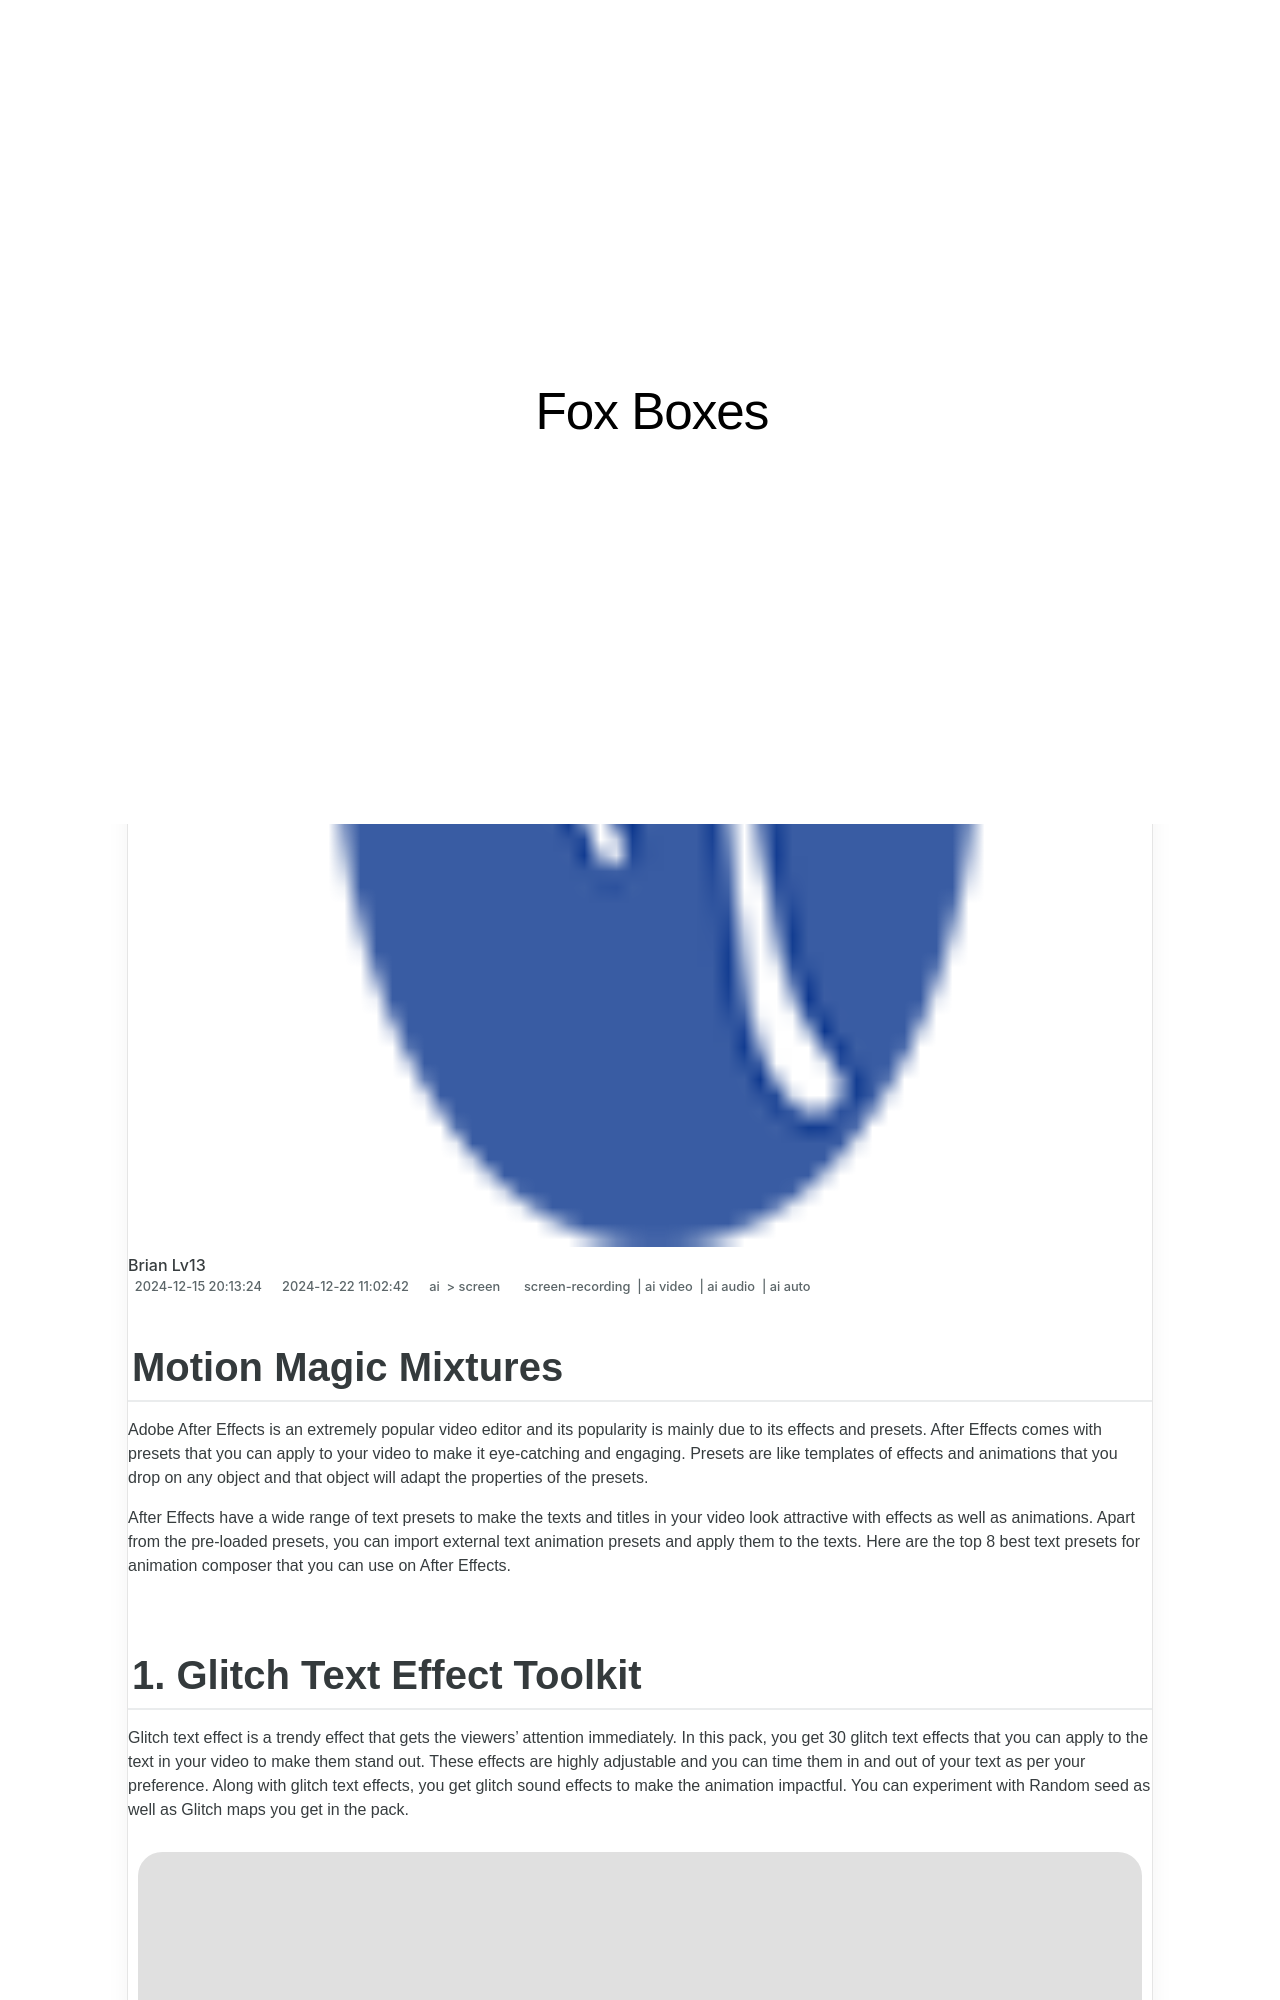

repository: techidaily/site-fox-boxes · page: updated-motion-magic-mixtures-for-2024/index.html · generator: jekyll

---
title: "[Updated] Motion Magic Mixtures for 2024"
date: 2024-12-15T20:13:24.208Z
updated: 2024-12-22T11:02:42.793Z
tags: 
  - screen-recording
  - ai video
  - ai audio
  - ai auto
categories: 
  - ai
  - screen
description: "This Article Describes [Updated] Motion Magic Mixtures for 2024"
excerpt: "This Article Describes [Updated] Motion Magic Mixtures for 2024"
keywords: "Magic Potions Making,Motion Mixing Tricks,Magical Liquid Blends,Enchanted Movement Drinks,Sorcerer's Brew Recipes,Illusionary Concoctions,Alchemist Mixture Craft"
thumbnail: https://thmb.techidaily.com/c9e9de36eb357f7db5b739ff1ada424f8276ace6815f6a294b656d072c86df72.jpg
---

## Motion Magic Mixtures

Adobe After Effects is an extremely popular video editor and its popularity is mainly due to its effects and presets. After Effects comes with presets that you can apply to your video to make it eye-catching and engaging. Presets are like templates of effects and animations that you drop on any object and that object will adapt the properties of the presets.

After Effects have a wide range of text presets to make the texts and titles in your video look attractive with effects as well as animations. Apart from the pre-loaded presets, you can import external text animation presets and apply them to the texts. Here are the top 8 best text presets for animation composer that you can use on After Effects.
